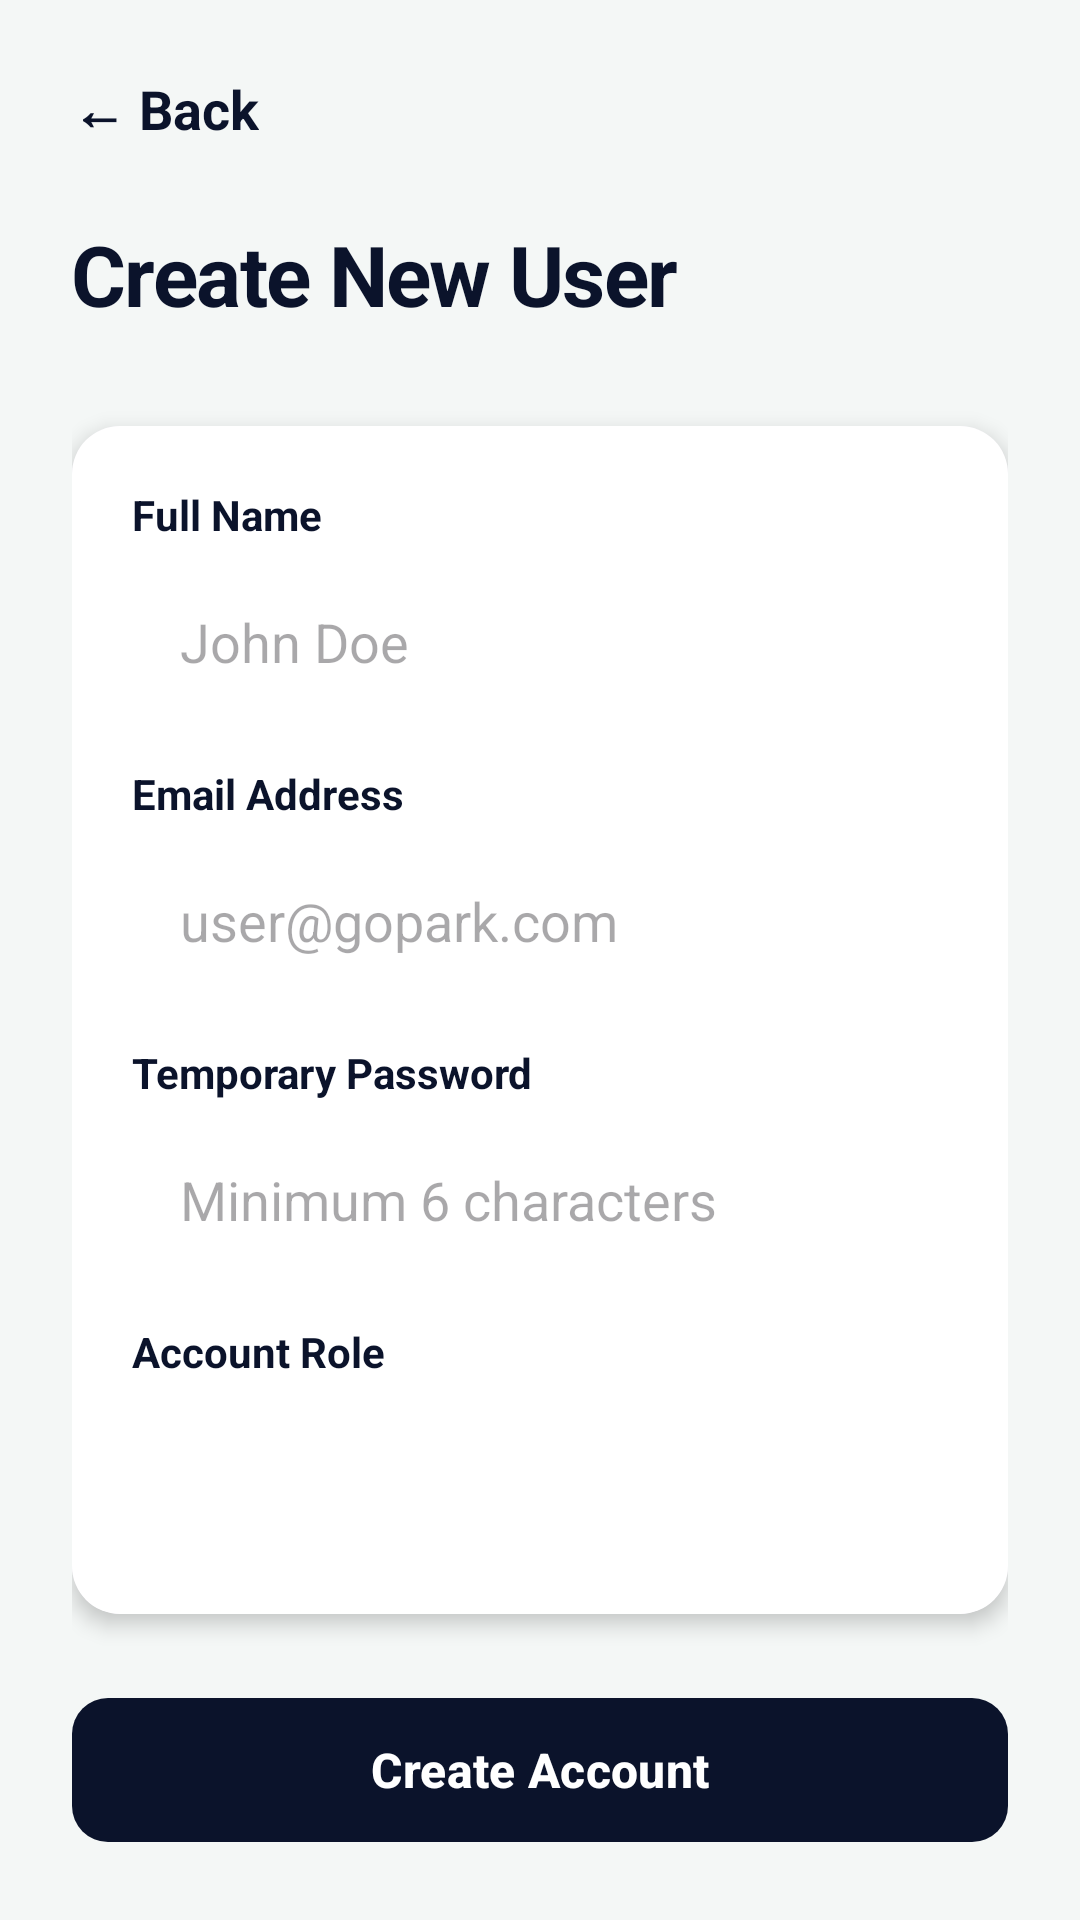

This screen was rendered from an Android layout file. Write that file and the resources it references.
<!-- AndroidManifest.xml: application theme Theme.ThesisApplication -->
<!-- res/layout/activity_admin_create_user.xml -->
<?xml version="1.0" encoding="utf-8"?>
<FrameLayout xmlns:android="http://schemas.android.com/apk/res/android"
    xmlns:app="http://schemas.android.com/apk/res-auto"
    xmlns:tools="http://schemas.android.com/tools"
    android:layout_width="match_parent"
    android:layout_height="match_parent"
    android:background="#F4F7F6"
    tools:ignore="HardcodedText">

    <LinearLayout
        android:layout_width="match_parent"
        android:layout_height="match_parent"
        android:orientation="vertical"
        android:padding="24dp">

        <TextView
            android:id="@+id/btn_back_create"
            android:layout_width="wrap_content"
            android:layout_height="wrap_content"
            android:text="← Back"
            android:textColor="@color/brand_navy"
            android:textStyle="bold"
            android:textSize="18sp"
            android:layout_marginBottom="24dp"/>

        <TextView
            android:layout_width="match_parent"
            android:layout_height="wrap_content"
            android:text="Create New User"
            android:textColor="@color/brand_navy"
            android:textSize="28sp"
            android:textStyle="bold"
            android:letterSpacing="-0.02"
            android:layout_marginBottom="32dp"/>

        <com.google.android.material.card.MaterialCardView
            android:layout_width="match_parent"
            android:layout_height="wrap_content"
            app:cardCornerRadius="16dp"
            app:cardElevation="4dp"
            app:strokeWidth="0dp"
            android:layout_marginBottom="24dp">

            <LinearLayout
                android:layout_width="match_parent"
                android:layout_height="wrap_content"
                android:orientation="vertical"
                android:padding="20dp"
                android:background="@android:color/white">

                <TextView
                    android:layout_width="match_parent"
                    android:layout_height="wrap_content"
                    android:text="Full Name"
                    android:textStyle="bold"
                    android:textColor="@color/brand_navy"
                    android:layout_marginBottom="8dp"/>
                <EditText
                    android:id="@+id/create_input_name"
                    android:layout_width="match_parent"
                    android:layout_height="50dp"
                    android:background="@drawable/input_border"
                    android:paddingHorizontal="16dp"
                    android:hint="John Doe"
                    android:inputType="textPersonName"
                    android:layout_marginBottom="16dp"/>

                <TextView
                    android:layout_width="match_parent"
                    android:layout_height="wrap_content"
                    android:text="Email Address"
                    android:textStyle="bold"
                    android:textColor="@color/brand_navy"
                    android:layout_marginBottom="8dp"/>
                <EditText
                    android:id="@+id/create_input_email"
                    android:layout_width="match_parent"
                    android:layout_height="50dp"
                    android:background="@drawable/input_border"
                    android:paddingHorizontal="16dp"
                    android:hint="user@gopark.com"
                    android:inputType="textEmailAddress"
                    android:layout_marginBottom="16dp"/>

                <TextView
                    android:layout_width="match_parent"
                    android:layout_height="wrap_content"
                    android:text="Temporary Password"
                    android:textStyle="bold"
                    android:textColor="@color/brand_navy"
                    android:layout_marginBottom="8dp"/>
                <EditText
                    android:id="@+id/create_input_password"
                    android:layout_width="match_parent"
                    android:layout_height="50dp"
                    android:background="@drawable/input_border"
                    android:paddingHorizontal="16dp"
                    android:hint="Minimum 6 characters"
                    android:inputType="textPassword"
                    android:layout_marginBottom="16dp"/>

                <TextView
                    android:layout_width="match_parent"
                    android:layout_height="wrap_content"
                    android:text="Account Role"
                    android:textStyle="bold"
                    android:textColor="@color/brand_navy"
                    android:layout_marginBottom="8dp"/>
                <Spinner
                    android:id="@+id/create_spinner_role"
                    android:layout_width="match_parent"
                    android:layout_height="50dp"
                    android:background="@drawable/input_border"
                    android:paddingHorizontal="12dp" />

            </LinearLayout>
        </com.google.android.material.card.MaterialCardView>

        <com.google.android.material.button.MaterialButton
            android:id="@+id/btn_create_account"
            android:layout_width="match_parent"
            android:layout_height="56dp"
            android:text="Create Account"
            android:textColor="@android:color/white"
            android:textStyle="bold"
            android:textSize="16sp"
            app:backgroundTint="@color/brand_navy"
            app:cornerRadius="12dp" />

    </LinearLayout>

    <include layout="@layout/layout_loader" />
    <include layout="@layout/layout_notification" />

</FrameLayout>
<!-- res/layout/layout_loader.xml (included above) -->
<?xml version="1.0" encoding="utf-8"?>
<FrameLayout xmlns:android="http://schemas.android.com/apk/res/android"
    android:id="@+id/loading_overlay"
    android:layout_width="match_parent"
    android:layout_height="match_parent"
    android:background="@android:color/transparent"
    android:clickable="true"
    android:focusable="true"
    android:elevation="20dp"
    android:visibility="gone">

    <LinearLayout
        android:layout_width="wrap_content"
        android:layout_height="wrap_content"
        android:layout_gravity="center"
        android:gravity="center"
        android:orientation="vertical">

        <ProgressBar
            android:layout_width="50dp"
            android:layout_height="50dp"
            android:indeterminateTint="@color/brand_navy" />

        <TextView
            android:id="@+id/loading_text"
            android:layout_width="wrap_content"
            android:layout_height="wrap_content"
            android:layout_marginTop="15dp"
            android:text="Loading..."
            android:textColor="@color/brand_navy"
            android:textSize="18sp"
            android:textStyle="bold" />
    </LinearLayout>
</FrameLayout>
<!-- res/layout/layout_notification.xml (included above) -->
<?xml version="1.0" encoding="utf-8"?>
<LinearLayout
    xmlns:android="http://schemas.android.com/apk/res/android"
    android:id="@+id/custom_notification"
    android:layout_width="match_parent"
    android:layout_height="wrap_content"
    android:layout_gravity="top"
    android:layout_margin="20dp"
    android:elevation="10dp"
    android:orientation="horizontal"
    android:alpha="0"
    android:translationY="-150dp">

    <View
        android:id="@+id/notif_border"
        android:layout_width="5dp"
        android:layout_height="match_parent"
        android:background="#2E7D32" />

    <LinearLayout
        android:id="@+id/notif_body"
        android:layout_width="match_parent"
        android:layout_height="wrap_content"
        android:background="#4CAF50"
        android:orientation="horizontal"
        android:padding="15dp"
        android:gravity="center_vertical">

        <TextView
            android:id="@+id/notif_icon"
            android:layout_width="wrap_content"
            android:layout_height="wrap_content"
            android:layout_marginEnd="12dp"
            android:text="✓"
            android:textColor="@android:color/white"
            android:textSize="18sp"
            android:textStyle="bold" />

        <TextView
            android:id="@+id/notif_message"
            android:layout_width="wrap_content"
            android:layout_height="wrap_content"
            android:text="Message"
            android:textColor="@android:color/white"
            android:textSize="16sp" />
    </LinearLayout>
</LinearLayout>
<!-- resources referenced by this layout -->
<resources>
  <color name="brand_navy">#0B132B</color>
  <!-- drawable input_border (drawable) -->
  <?xml version="1.0" encoding="utf-8"?>
  <shape xmlns:android="http://schemas.android.com/apk/res/android"
      android:shape="rectangle">
  
      
      <solid android:color="@android:color/white" />
  
      
      <stroke
          android:width="1dp"
          android:color="#FFFFFF" />
  
      
      <corners android:radius="2dp" />
  
  </shape>
  <style name="Theme.ThesisApplication" parent="Base.Theme.ThesisApplication" />
  <style name="Base.Theme.ThesisApplication" parent="Theme.Material3.DayNight.NoActionBar">
          
          
      </style>
</resources>
